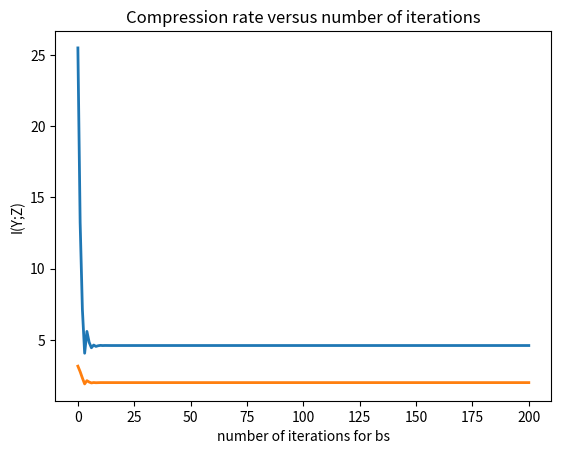

Write Python code to recreate this figure.
import numpy as np
import matplotlib.pyplot as plt

SNR_db = 6  # SNR in db
Nx = 4  # cardinality of source signal
Ny = 64  # cardinality of quantizer input
Nz = 16  # cardinality of quantizer output
alphabet = np.arange(-3, 5, 2)
p_x = 1 / Nx * np.ones(Nx)  # p(x)
# AWGN Channel
SNR_lin = 10 ** (SNR_db / 10)  # SNR in linear scale
var_X = np.dot((alphabet ** 2), p_x)  # Variance of signal
var_N = var_X / SNR_lin  # Variance of noise
sigma_N_2 = np.sqrt(var_N / 2)
n = (np.random.randn(np.size(alphabet)) + 1j * np.random.randn(np.size(alphabet))) * sigma_N_2

# sampling interval
dy = 2 * (np.amax(alphabet) + 5 * np.sqrt(var_N)) / Ny

# discretized y
y = np.arange(-(np.amax(alphabet) + 5 * np.sqrt(var_N)), (np.amax(alphabet) + 5 * np.sqrt(var_N)), dy).reshape(
    Ny, 1)

py_x = np.ones((Ny, Nx))  # initialized p(y|x)
tmp = np.zeros((Ny, 1))  # initialize the temporary matrix to store conditional pdf

for i in range(0, Nx):
    v = (1 / np.sqrt(2 * np.pi * var_N)) * np.exp(-(y - alphabet[i]) ** 2 / (2 * var_N))
    tmp = np.append(tmp, v, axis=1)

py = tmp[:, -Nx:]  # remove the zero from the first column of the matrix
py_x = py_x * py  # obtain the conditional pdf

norm_sum = np.sum(py_x, 0)  # normalization for the pdf
py_x = py_x / np.tile(norm_sum, (Ny, 1))  # p(y|x)
p_x_y = py_x * p_x  # p(x,y) joint probability of x and y
p_y = np.sum(p_x_y, 1)  # p(y)
px_y = py_x * np.tile(np.expand_dims(np.tile(p_x, Ny // Nx) / p_y, axis=1), (1, Nx))  # Bayes rule

# Iterative IB Algorithm
convergence_param = 10 ** -4
I_x_y = np.sum(
    p_x_y * (np.log2(p_x_y) - np.tile(np.expand_dims(np.log2(np.tile(p_x, Ny // Nx) * p_y), axis=1), (1, Nx))))
H_y = -np.sum(p_y * np.log2(p_y))
pz_y = np.zeros((Nz, Ny))
for k in range(0, Nz):
    temp = np.arange((k * np.floor(Ny / Nz)), min(((k + 1) * np.floor(Ny / Nz)), Ny), dtype=int)
    pz_y[k, temp] = 1
if temp[-1] < Ny:
    pz_y[k, temp[-1] + 1:] = 1
p_z = np.sum(np.tile(p_y, (Nz, 1)) * pz_y, 1)
pz_y_expanded = np.tile(np.expand_dims(pz_y, axis=2), (1, 1, Nx))  # p(z|y) expanded dimension
p_x_y_expanded = np.tile(np.expand_dims(p_x_y, axis=0), (Nz, 1, 1))  # p(x,y) expanded dimension
px_z = np.tile(np.expand_dims(1 / p_z, axis=1), (1, Nx)) * np.sum(pz_y_expanded * p_x_y_expanded, 1)
px_z_expanded = np.tile(np.expand_dims(px_z, axis=1), (1, Ny, 1))
px_y_expanded = np.tile(np.expand_dims(px_y, axis=0), (Nz, 1, 1))
count = 0
target_rate = 2
accuracy_bs = 1e-31
iter_bs = 0
residual_bs = 1
beta_min = 1
beta_max = 50
beta_values = []
Iyz = []
while residual_bs > accuracy_bs:
    beta_interval = np.array([beta_min, beta_max])
    beta = np.mean(beta_interval)
    while True:
        KL = np.sum((np.log2(px_y_expanded + 1e-31) - np.log2(px_z_expanded + 1e-31)) * px_y_expanded, 2)  # KL divergence
        exponential_term = np.exp(-(beta * KL))
        numerator = np.tile(np.expand_dims(p_z, axis=1), (1, Ny)) * exponential_term
        denominator = np.sum(numerator, 0)
        pz_y1 = numerator / denominator  # updated p(z|y)
        pz_y1[np.isnan(pz_y1)] = 0
        p_z1 = np.sum(p_y * pz_y1, 1)  # updated p(z)
        g = np.tile(np.expand_dims(pz_y1, axis=2), (1, 1, Nx)) * p_x_y_expanded
        g1 = np.sum(g, 1) / np.tile(np.expand_dims(p_z1 + 1e-31, axis=1), (1, Nx))
        px_z1 = g1  # updated p(x|z)
        px_z_new_3D = np.tile(np.expand_dims(px_z1, axis=1), (1, Ny, 1))
        pi = [0.5, 0.5]
        p = pi[0] * pz_y1 + pi[1] * pz_y
        KL1 = np.sum((np.log2(pz_y1 + 1e-31) - np.log2(p + 1e-31)) * pz_y1)
        KL2 = np.sum((np.log2(pz_y + 1e-31) - np.log2(p + 1e-31)) * pz_y)
        JS = pi[0] * KL1 + pi[1] * KL2  # JS Divergence
        if JS <= convergence_param:
            p_x_z = px_z1 * np.tile(np.expand_dims(p_z1, axis=1), (1, Nx))
            w = np.tile(np.expand_dims(p_x, axis=0), (Nz, 1)) * np.tile(np.expand_dims(p_z1, axis=1), (1, Nx))
            w1 = np.log2(p_x_z + 1e-31) - np.log2(w + 1e-31)
            I_x_z = np.sum(p_x_z * w1)  # I(X;Z)
            p_y_z = pz_y1 * np.tile(np.expand_dims(p_y, axis=0), (Nz, 1))
            w2 = np.tile(np.expand_dims(p_y, axis=0), (Nz, 1)) * np.tile(np.expand_dims(p_z1, axis=1), (1, Ny))
            w3 = np.log2(p_y_z + 1e-31) - np.log2(w2 + 1e-31)
            I_y_z = np.sum(p_y_z * w3)  # I(Y;Z)
            break
        else:
            p_z = p_z1
            pz_y = pz_y1
            px_z_expanded = px_z_new_3D
    if I_y_z < target_rate:
        beta_min = beta
    else:
        beta_max = beta
    residual_bs = np.abs(beta_max - beta_min)
    beta_values.append(beta)
    Iyz.append(I_y_z)
    count = count + 1
    if count > 200:
        break
plt.plot(range(count), beta_values, linewidth=2)
plt.grid()
plt.title('Lagrangian multiplier versus number of iterations')
plt.xlabel('number of iterations for bs')
plt.ylabel('lagrangian multiplier')
plt.show()

plt.plot(range(count), Iyz, linewidth=2)
plt.grid()
plt.title('Compression rate versus number of iterations')
plt.xlabel('number of iterations for bs')
plt.ylabel('I(Y;Z)')
plt.show()
